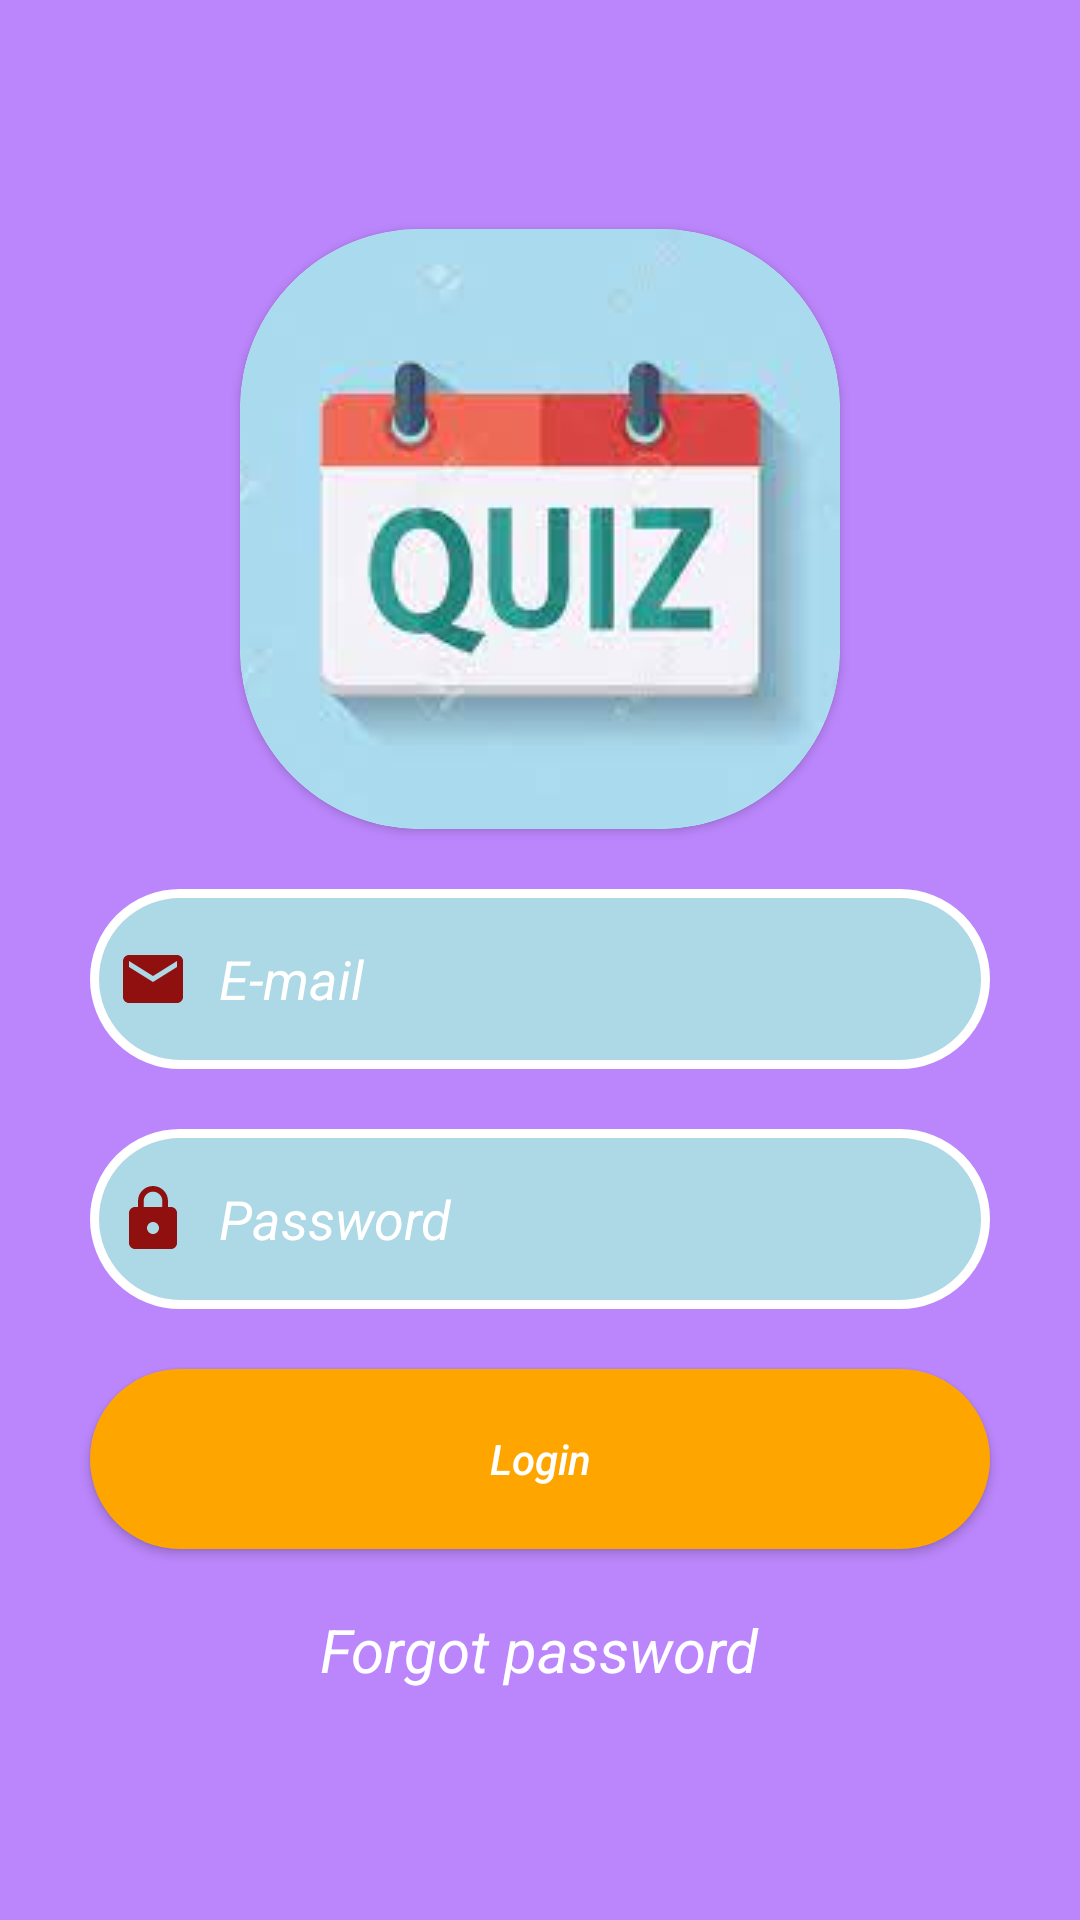

Layout XML and referenced resources for this Android screen:
<!-- AndroidManifest.xml: application theme Theme.AppQuiz -->
<!-- res/layout/activity_login.xml -->
<?xml version="1.0" encoding="utf-8"?>
<LinearLayout xmlns:android="http://schemas.android.com/apk/res/android"
    xmlns:app="http://schemas.android.com/apk/res-auto"
    xmlns:tools="http://schemas.android.com/tools"
    android:layout_width="match_parent"
    android:layout_height="match_parent"
    android:background="@color/purple_200"
    tools:context=".LoginActivity">

    <LinearLayout
        android:layout_width="match_parent"
        android:layout_height="match_parent"
        android:orientation="vertical"
        android:gravity="center">

        <androidx.cardview.widget.CardView
            android:layout_width="200dp"
            android:layout_height="200dp"
            app:cardCornerRadius="60dp">
            <ImageView
                android:layout_width="200dp"
                android:layout_height="200dp"
                android:src="@drawable/img"
                android:scaleType="center"/>
        </androidx.cardview.widget.CardView>
        <EditText
            android:id="@+id/login_mail"
            android:layout_width="300dp"
            android:layout_height="60dp"
            android:inputType="textEmailAddress"
            android:hint="E-mail"
            android:textColorHint="@color/white"
            android:layout_marginTop="20dp"
            android:drawableLeft="@drawable/ic_baseline_email_24"
            android:drawablePadding="10dp"
            android:background="@drawable/editshape"
            android:textStyle="italic"
            android:padding="9dp"/>
        <EditText
            android:id="@+id/login_password"
            android:layout_width="300dp"
            android:layout_height="60dp"
            android:inputType="textEmailAddress"
            android:hint="Password"
            android:textColorHint="@color/white"
            android:layout_marginTop="20dp"
            android:drawableLeft="@drawable/ic_baseline_lock_24"
            android:drawablePadding="10dp"
            android:background="@drawable/editshape"
            android:textStyle="italic"
            android:padding="9dp"/>
        <Button
            android:id="@+id/loginbtnid"
            android:layout_width="300dp"
            android:layout_height="60dp"
            android:background="@drawable/button"
            android:layout_marginTop="20dp"
            android:hint="Login"
            android:layout_gravity="center"
            android:drawablePadding="10dp"
            android:textStyle="italic"
            android:textColorHint="@color/white"/>

        <TextView
            android:layout_width="wrap_content"
            android:layout_height="wrap_content"
            android:textStyle="italic"
            android:text="Forgot password"
            android:layout_gravity="center"
            android:layout_marginTop="20dp"
            android:textSize="20sp"
            android:textColor="@color/white" />


    </LinearLayout>


</LinearLayout>
<!-- resources referenced by this layout -->
<resources>
  <!-- drawable button (drawable) -->
  <?xml version="1.0" encoding="utf-8"?>
  <shape xmlns:android="http://schemas.android.com/apk/res/android">
  
      <solid android:color="#FFA500"/>
      <corners android:radius="35dp"/>
  </shape>
  <!-- drawable editshape (drawable) -->
  <?xml version="1.0" encoding="utf-8"?>
  <shape xmlns:android="http://schemas.android.com/apk/res/android">
  
      <solid android:color="#ADD8E6"/>
      <stroke android:color="@color/white"/>
      <stroke android:width="3dp"/>
      <corners android:radius="35dp"/>
  </shape>
  <!-- drawable ic_baseline_email_24 (drawable) -->
  <vector android:height="24dp" android:tint="#900F0F"
      android:viewportHeight="24" android:viewportWidth="24"
      android:width="24dp" xmlns:android="http://schemas.android.com/apk/res/android">
      <path android:fillColor="@android:color/white" android:pathData="M20,4L4,4c-1.1,0 -1.99,0.9 -1.99,2L2,18c0,1.1 0.9,2 2,2h16c1.1,0 2,-0.9 2,-2L22,6c0,-1.1 -0.9,-2 -2,-2zM20,8l-8,5 -8,-5L4,6l8,5 8,-5v2z"/>
  </vector>
  <!-- drawable ic_baseline_lock_24 (drawable) -->
  <vector android:height="24dp" android:tint="#900F0F"
      android:viewportHeight="24" android:viewportWidth="24"
      android:width="24dp" xmlns:android="http://schemas.android.com/apk/res/android">
      <path android:fillColor="@android:color/white" android:pathData="M18,8h-1L17,6c0,-2.76 -2.24,-5 -5,-5S7,3.24 7,6v2L6,8c-1.1,0 -2,0.9 -2,2v10c0,1.1 0.9,2 2,2h12c1.1,0 2,-0.9 2,-2L20,10c0,-1.1 -0.9,-2 -2,-2zM12,17c-1.1,0 -2,-0.9 -2,-2s0.9,-2 2,-2 2,0.9 2,2 -0.9,2 -2,2zM15.1,8L8.9,8L8.9,6c0,-1.71 1.39,-3.1 3.1,-3.1 1.71,0 3.1,1.39 3.1,3.1v2z"/>
  </vector>
  <!-- drawable img: png bitmap (drawable-v24, 40659 bytes) -->
  <style name="Theme.AppQuiz" parent="Theme.MaterialComponents.DayNight.DarkActionBar">
          
          <item name="colorPrimary">@color/purple_500</item>
          <item name="colorPrimaryVariant">@color/purple_700</item>
          <item name="colorOnPrimary">@color/white</item>
          
          <item name="colorSecondary">@color/teal_200</item>
          <item name="colorSecondaryVariant">@color/teal_700</item>
          <item name="colorOnSecondary">@color/black</item>
          
          <item name="android:statusBarColor" tools:targetApi="l">?attr/colorPrimaryVariant</item>
          
      </style>
  <!-- not gathered from this repository: default colours our renderer supplied (Android Studio template values) -->
  <color name="purple_200">#FFBB86FC</color>
  <color name="purple_500">#FF6200EE</color>
  <color name="purple_700">#FF3700B3</color>
  <color name="teal_200">#FF03DAC5</color>
  <color name="teal_700">#FF018786</color>
  <color name="black">#FF000000</color>
  <color name="white">#FFFFFFFF</color>
</resources>
